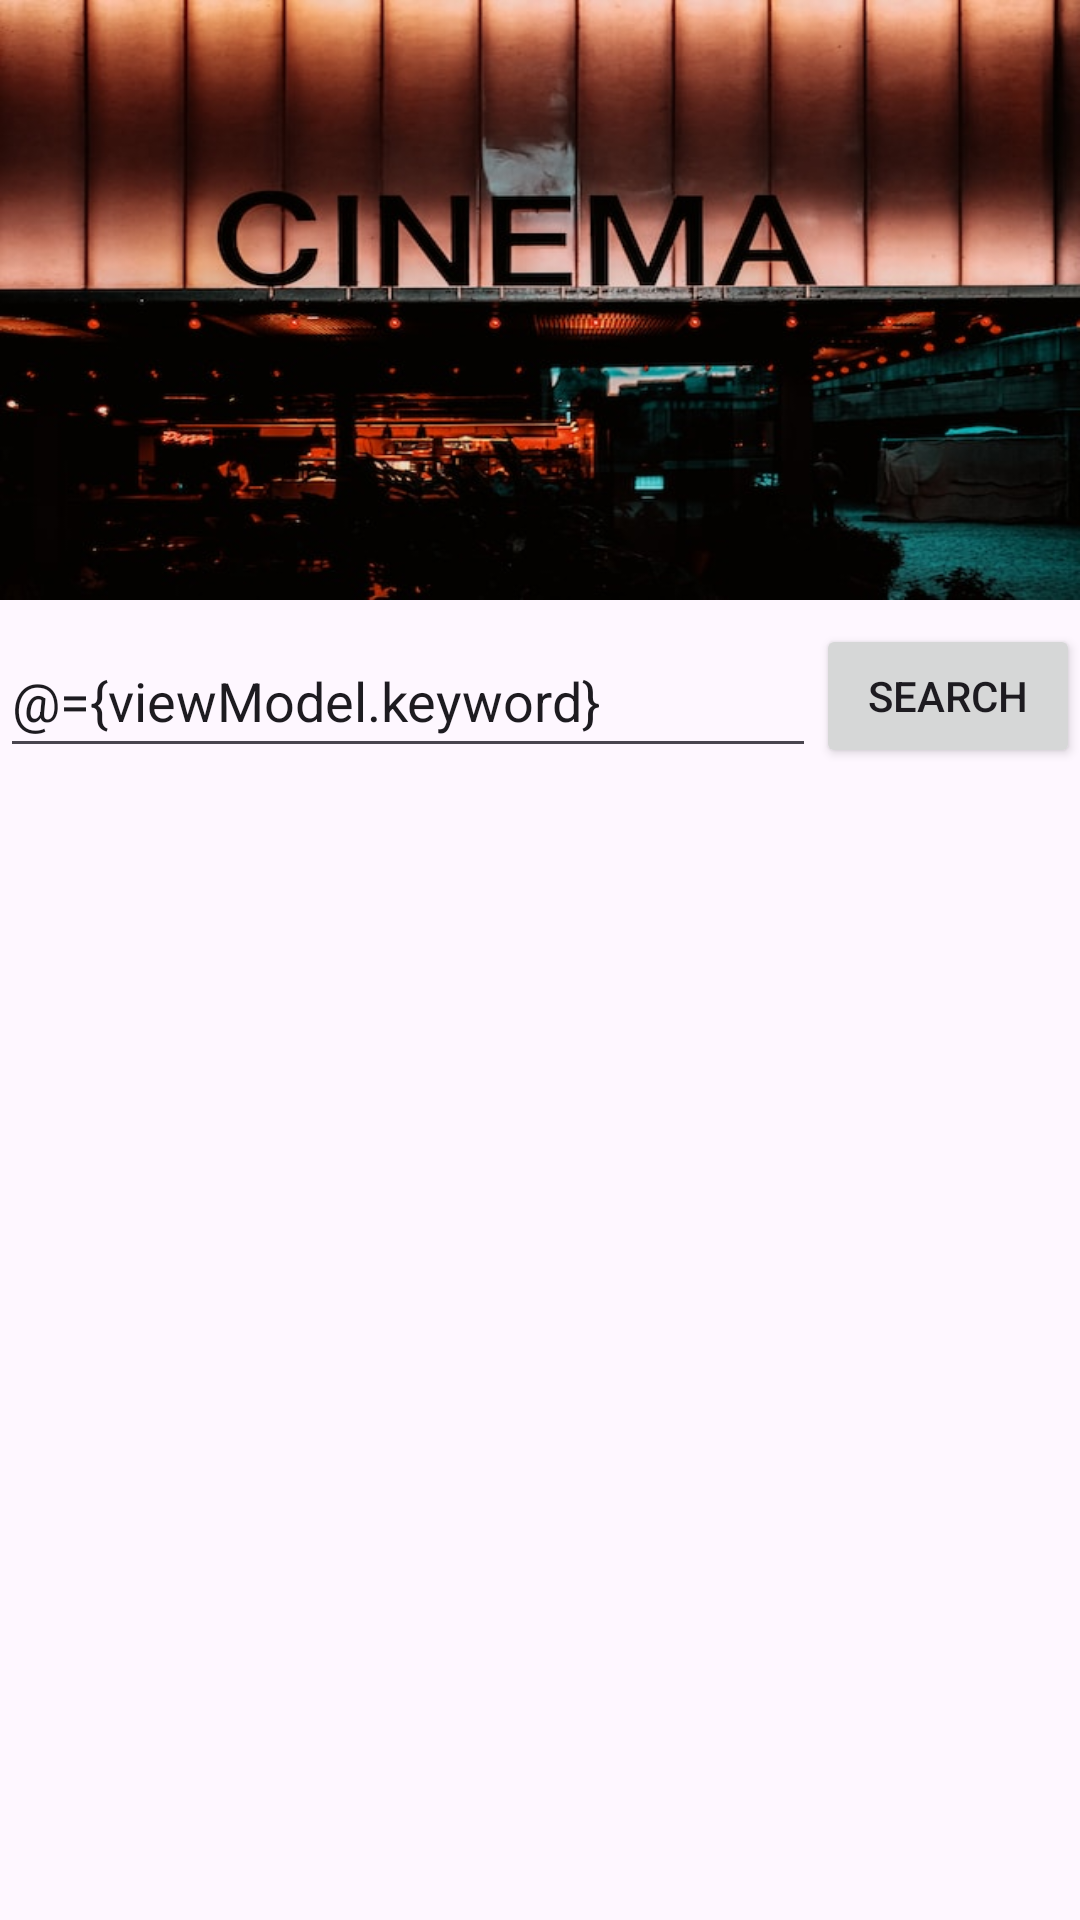

Reconstruct the res/layout file that produces this screen, plus the resources it refers to.
<!-- AndroidManifest.xml: application theme Theme.ComposeMovieSearch -->
<!-- res/layout/fragment_search.xml -->
<?xml version="1.0" encoding="utf-8"?>
<layout xmlns:android="http://schemas.android.com/apk/res/android"
    xmlns:app="http://schemas.android.com/apk/res-auto"
    xmlns:tools="http://schemas.android.com/tools">

    <data>
        
        <variable
            name="viewModel"
            type="com.composebootcamp.moviesearch.screens.search.SearchFragmentViewModel" />
    </data>

    <androidx.constraintlayout.motion.widget.MotionLayout
        android:id="@+id/constraintLayout"
        android:layout_width="match_parent"
        android:layout_height="match_parent"
        app:layoutDescription="@xml/movie_search_scene"
        tools:context=".screens.search.SearchFragment">
        
        <androidx.constraintlayout.widget.ConstraintLayout
            android:id="@+id/headArea"
            android:layout_width="match_parent"
            android:layout_height="wrap_content">

            <ImageView
                android:id="@+id/panel"
                android:layout_width="0dp"
                android:layout_height="200dp"
                android:contentDescription="@string/panel_image_description"
                android:scaleType="fitXY"
                app:layout_constraintEnd_toEndOf="parent"
                app:layout_constraintStart_toStartOf="parent"
                app:layout_constraintTop_toTopOf="parent"
                app:srcCompat="@drawable/panel"
                tools:srcCompat="@drawable/panel" />

            <EditText
                android:id="@+id/search_box"
                android:layout_width="0dp"
                android:layout_height="wrap_content"
                android:layout_marginTop="@dimen/margin_small"
                android:autofillHints=""
                android:hint="@string/search_hint"
                android:inputType="text"
                android:minHeight="48dp"
                android:text="@={viewModel.keyword}"
                android:textColorHint="#757575"
                app:layout_constraintEnd_toStartOf="@+id/search_button"
                app:layout_constraintStart_toStartOf="parent"
                app:layout_constraintTop_toBottomOf="@+id/panel" />

            <Button
                android:id="@+id/search_button"
                android:layout_width="wrap_content"
                android:layout_height="wrap_content"
                android:layout_marginTop="@dimen/margin_small"
                android:text="@string/search_button_text"
                app:layout_constraintEnd_toEndOf="parent"
                app:layout_constraintStart_toEndOf="@+id/search_box"
                app:layout_constraintTop_toBottomOf="@+id/panel" />
        </androidx.constraintlayout.widget.ConstraintLayout>

        <TextView
            android:id="@+id/search_result_text"
            style="@style/headline_text"
            android:layout_width="wrap_content"
            android:layout_height="wrap_content"
            android:layout_marginTop="@dimen/margin_small"
            android:text="@{String.format(@string/search_results, viewModel.foundMovieCount != null ? viewModel.foundMovieCount: 0)}"
            app:layout_constraintStart_toStartOf="parent"
            app:layout_constraintTop_toBottomOf="@+id/headArea" />

        <androidx.recyclerview.widget.RecyclerView
            android:id="@+id/search_result_list"
            android:layout_width="match_parent"
            android:layout_height="0dp"
            android:layout_marginTop="@dimen/margin_small"
            app:layoutManager="androidx.recyclerview.widget.LinearLayoutManager"
            app:layout_constraintBottom_toBottomOf="parent"
            app:layout_constraintTop_toBottomOf="@+id/search_result_text"
            app:listData="@{viewModel.searchResult}" />
    </androidx.constraintlayout.motion.widget.MotionLayout>
</layout>
<!-- resources referenced by this layout -->
<resources>
  <dimen name="margin_small">8dp</dimen>
  <!-- drawable panel: jpg bitmap (drawable, 59827 bytes) -->
  <string name="panel_image_description">Panel Image</string>
  <string name="search_button_text">Search</string>
  <string name="search_hint">Search for a movie</string>
  <string name="search_results">Search Results: %d movies found</string>
  <style name="headline_text">
          <item name="android:textSize">20sp</item>
          <item name="android:textStyle">bold</item>
      </style>
  <style name="Theme.ComposeMovieSearch" parent="Base.Theme.ComposeMovieSearch" />
  <style name="Base.Theme.ComposeMovieSearch" parent="Theme.Material3.DayNight.NoActionBar">
          
          
      </style>
</resources>
